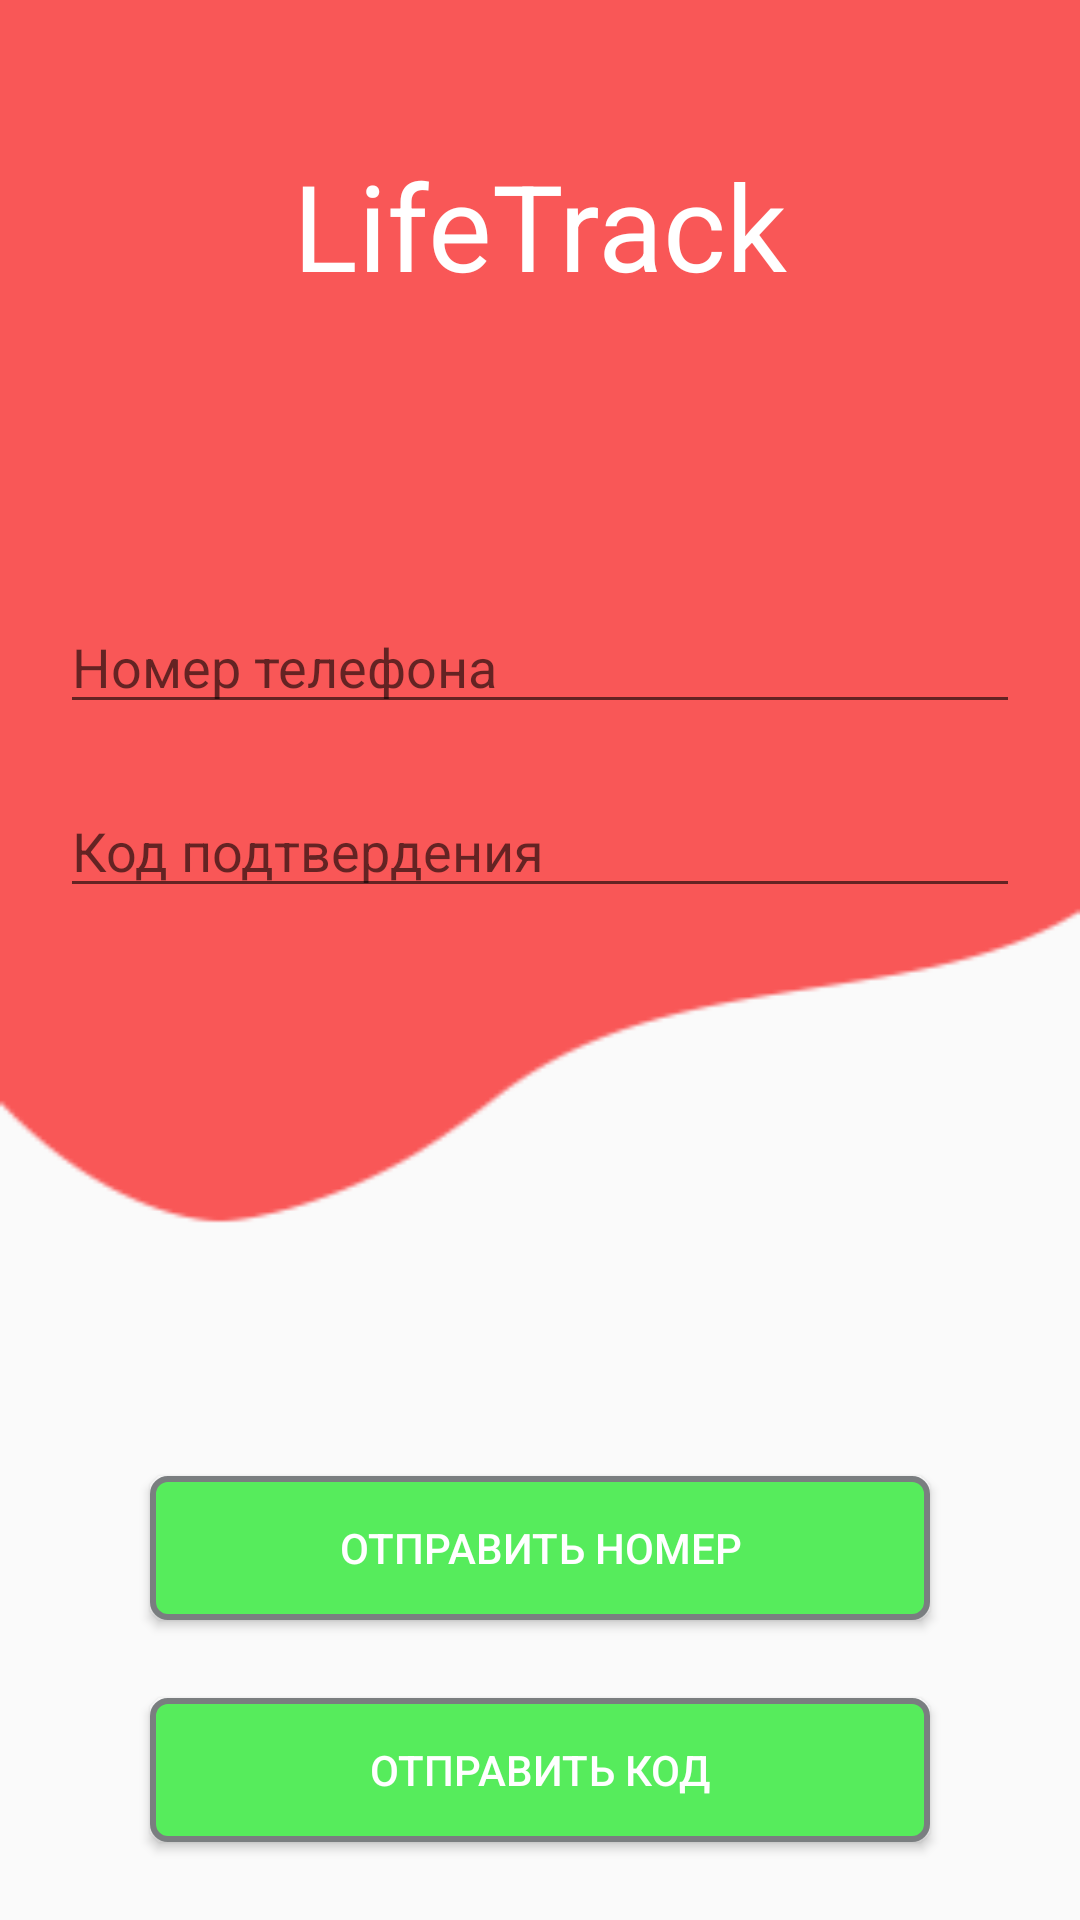

Write the Android layout XML for this screen, with the resource values it uses.
<!-- AndroidManifest.xml: application theme Theme.Ls1 -->
<!-- res/layout/fragment_sing_up.xml -->
<?xml version="1.0" encoding="utf-8"?>
<androidx.constraintlayout.widget.ConstraintLayout xmlns:android="http://schemas.android.com/apk/res/android"
    xmlns:app="http://schemas.android.com/apk/res-auto"
    xmlns:tools="http://schemas.android.com/tools"
    android:layout_width="match_parent"
    android:layout_height="match_parent"
    android:background="@drawable/backgound_life"
    tools:context=".auth.SingUpFragment">

    <View
        android:id="@+id/red_bg"
        android:layout_width="match_parent"
        android:layout_height="150dp"
        app:layout_constraintTop_toTopOf="parent" />

    <TextView
        android:id="@+id/title"
        android:layout_width="wrap_content"
        android:layout_height="wrap_content"
        android:drawableStart="@drawable/ic_check_circle"
        android:drawablePadding="10dp"
        android:text="LifeTrack"
        android:textColor="@android:color/white"
        android:textSize="40sp"
        app:layout_constraintBottom_toBottomOf="@id/red_bg"
        app:layout_constraintEnd_toEndOf="parent"
        app:layout_constraintStart_toStartOf="parent"
        app:layout_constraintTop_toTopOf="@id/red_bg" />

    <EditText
        android:id="@+id/number_ed"
        android:layout_width="match_parent"
        android:layout_height="wrap_content"
        android:layout_marginHorizontal="20dp"
        android:layout_marginTop="50dp"
        android:hint="Номер телефона"
        app:layout_constraintTop_toBottomOf="@id/red_bg" />

    <EditText
        android:id="@+id/code_ed"
        android:layout_width="match_parent"
        android:layout_height="wrap_content"
        android:layout_marginHorizontal="20dp"
        android:layout_marginTop="20dp"
        android:hint="Код подтвердения"
        app:layout_constraintTop_toBottomOf="@id/number_ed" />

    <Button
        android:id="@+id/send_number_btn"
        android:layout_width="match_parent"
        android:layout_height="wrap_content"
        android:layout_marginBottom="100dp"
        android:text="Отправить номер"
        android:textColor="@color/white"
        android:layout_marginHorizontal="50dp"
        android:background="@drawable/rectangle_background_btn"
        app:layout_constraintBottom_toBottomOf="parent" />


    <Button
        android:id="@+id/send_code_btn"
        android:layout_width="match_parent"
        android:layout_height="wrap_content"
        android:text="Отправить код"
        android:textColor="@color/white"
        android:layout_marginHorizontal="50dp"
        android:background="@drawable/rectangle_background_btn"
        app:layout_constraintBottom_toBottomOf="parent"
        app:layout_constraintTop_toBottomOf="@id/send_number_btn" />


</androidx.constraintlayout.widget.ConstraintLayout>
<!-- resources referenced by this layout -->
<resources>
  <color name="white">#FFFFFFFF</color>
  <!-- drawable backgound_life: png bitmap (drawable, 4626 bytes) -->
  <!-- drawable rectangle_background_btn (drawable) -->
  <?xml version="1.0" encoding="utf-8"?>
  <shape xmlns:android="http://schemas.android.com/apk/res/android">
      <stroke android:width="2dp" android:color="#7A7E80"/>
      <padding android:left="2dp"
          android:top="2dp"
          android:bottom="2dp"
          android:right="2dp"/>
      <corners android:radius="5dp"/>
      <solid android:color="#56EC5C"/>
  
  </shape>
  <style name="Theme.Ls1" parent="Theme.AppCompat.Light.NoActionBar">
          
          <item name="colorPrimary">@color/purple_500</item>
          <item name="colorPrimaryVariant">@color/purple_700</item>
          <item name="colorOnPrimary">@color/white</item>
          
          <item name="colorSecondary">@color/teal_200</item>
          <item name="colorSecondaryVariant">@color/teal_700</item>
          <item name="colorOnSecondary">@color/black</item>
          
          <item name="android:statusBarColor" tools:targetApi="l">?attr/colorPrimaryVariant</item>
          
      </style>
  <color name="purple_500">#FF6200EE</color>
  <color name="purple_700">#FF3700B3</color>
  <color name="teal_200">#FF03DAC5</color>
  <color name="teal_700">#FF018786</color>
  <color name="black">#FF000000</color>
</resources>
